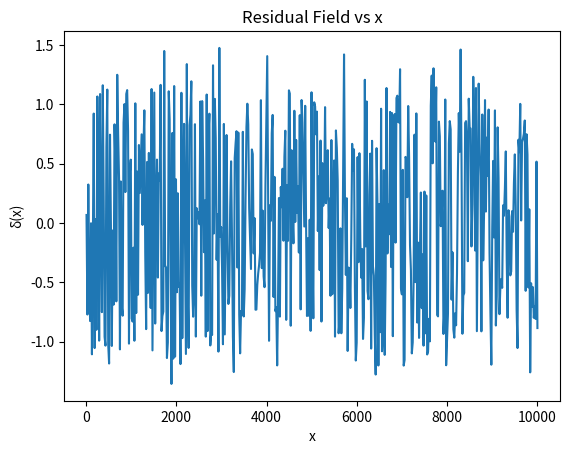

Recreate this plot in Python.
import numpy as np
import matplotlib.pyplot as plt
from sympy import primepi

# Parameters
x_range = np.linspace(10, 10000, 500)  # Extended x range
N_values = [50, 100, 150]  # Test different N values
C_values = [1000, 5000, 10000]  # Test different C values
epsilon_values = [1e-5, 1e-6, 1e-7]  # Test different epsilon values

# Define the modal collapse function
def phi(x, N):
    A_n = np.array([1 / n**2 for n in range(1, N+1)])  # Amplitude decay
    lambda_n = np.array([n * 0.01 for n in range(1, N+1)])  # Frequency
    theta_n = np.random.uniform(0, 2 * np.pi, N)  # Random phase
    phi_x = np.sum(A_n * np.cos(lambda_n * np.log(x) + theta_n))
    return phi_x

# Define the residual field
def delta(x, N=50):
    pi_x = primepi(int(x)) / x  # Prime counting function divided by x
    rho_x = 1 / np.log(x) + phi(x, N)  # Structural field
    delta_x = pi_x - rho_x  # Residual field
    return float(delta_x)  # Convert to Python float to avoid SymPy Float

# Define the entropy proxy
def entropy(x, N=50):
    delta_x = delta(x, N)
    delta_x = np.array(delta_x, dtype=np.float64)  # Explicitly set dtype
    return np.log(1 + delta_x**2)

# Conjecture 1: Structure Residual Boundedness
def conjecture_1(x_range, N=50, C=1000):
    residual_values = [delta(x, N) for x in x_range]
    residual_mean = np.mean(residual_values)
    residual_max = np.max(np.abs(residual_values))
    if residual_max < C / np.log(x_range[-1]):
        return 'Passed'
    else:
        return 'Failed'

# Conjecture 2: Collapse Entropy Attractor Principle
def conjecture_2(x_range, N=50, epsilon=1e-5):
    entropy_values = [entropy(x, N) for x in x_range]
    min_entropy = min(entropy_values)
    min_x = x_range[entropy_values.index(min_entropy)]
    if np.abs(min_x - x_range[0]) < epsilon:
        return min_entropy, min_x
    else:
        return min_entropy, None

# Conjecture 3: Spectral Mode Convergence Hierarchy
def conjecture_3(x_range, N=50):
    lambda_n = np.array([n * 0.01 for n in range(1, N+1)])  # Frequencies
    delta_lambda_values = np.diff(lambda_n)  # Differences between successive frequencies
    higher_order_diff = np.diff(delta_lambda_values)  # Second order difference
    delta_struct = np.max(higher_order_diff) / np.mean(delta_lambda_values)
    max_lambda_diff = np.max(np.diff(lambda_n))  # Maximum difference between frequencies
    return lambda_n[0], delta_struct, max_lambda_diff

# Run the tests for different parameters
for N in N_values:
    for C in C_values:
        for epsilon in epsilon_values:
            print(f"Testing for N={N}, C={C}, epsilon={epsilon}")

            # Check Conjecture 1: Structure Residual Boundedness
            conjecture_1_result = conjecture_1(x_range, N, C)
            print(f"Conjecture 1 (Residual boundedness): {conjecture_1_result}")

            # Check Conjecture 2: Collapse Entropy Attractor Principle
            min_entropy, min_x = conjecture_2(x_range, N, epsilon)
            print(f"Conjecture 2 (Entropy attractor principle): Minimum entropy = {min_entropy}, Occurs at x = {min_x}")

            # Check Conjecture 3: Spectral Mode Convergence Hierarchy
            lambda_0, delta_struct, max_lambda_diff = conjecture_3(x_range, N)
            print(f"Conjecture 3 (Spectral mode convergence): delta_struct = {delta_struct}, max_lambda_diff = {max_lambda_diff}")
            
            print("-" * 50)

# Plotting the results for one set of parameters
plt.plot(x_range, [delta(x, 50) for x in x_range], label="Residual Field")
plt.title('Residual Field vs x')
plt.xlabel('x')
plt.ylabel('δ(x)')
plt.show()
